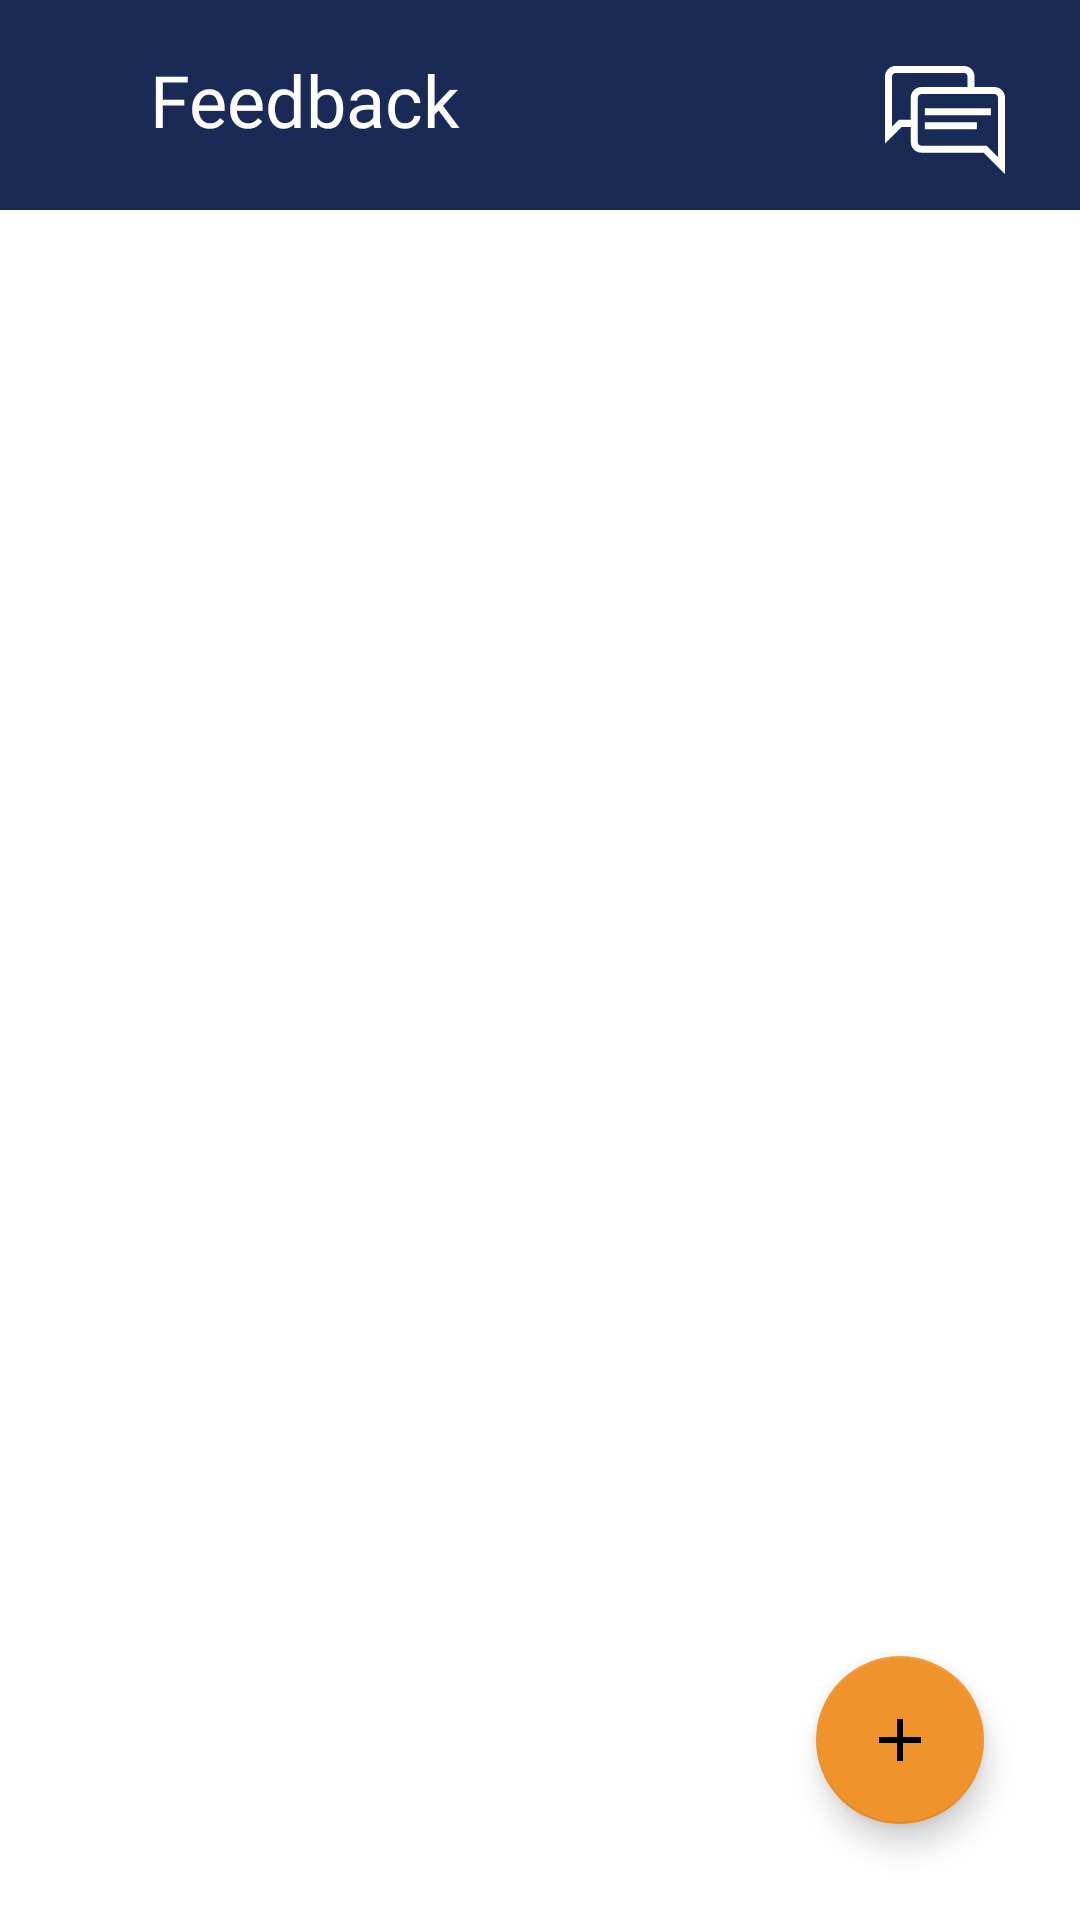

The Android layout XML behind this screen, and the referenced resources:
<!-- AndroidManifest.xml: application theme Theme.MadMiniProject -->
<!-- res/layout/activity_feedback_recycler_view.xml -->
<?xml version="1.0" encoding="utf-8"?>
<androidx.constraintlayout.widget.ConstraintLayout xmlns:android="http://schemas.android.com/apk/res/android"
    xmlns:app="http://schemas.android.com/apk/res-auto"
    xmlns:tools="http://schemas.android.com/tools"
    android:layout_width="match_parent"
    android:layout_height="match_parent"
    tools:context=".FeedbackRecyclerView">

    <TextView
        android:id="@+id/action_ribbon_feedbacks"
        android:layout_width="match_parent"
        android:layout_height="70dp"
        android:background="@color/primary_color"
        android:fontFamily="@font/poppins_medium"
        android:paddingStart="50dp"
        android:paddingTop="17dp"
        android:text="@string/FeedbackActionBar"
        android:textColor="@color/background"
        android:textSize="24sp"
        app:layout_constraintEnd_toEndOf="parent"
        app:layout_constraintStart_toStartOf="parent"
        app:layout_constraintTop_toTopOf="parent" />

    <ImageView
        android:id="@+id/backBtnFeedbackList"
        android:layout_width="35dp"
        android:layout_height="35dp"
        android:layout_marginStart="10dp"
        android:layout_marginTop="17dp"
        android:contentDescription="@string/sample_content_description"
        android:src="@drawable/drawable_back"
        app:layout_constraintStart_toStartOf="parent"
        app:layout_constraintTop_toTopOf="parent"
        app:tint="@color/background" />

    <ImageView
        android:contentDescription="feedback_icon2"
        android:layout_width="40dp"
        android:layout_height="40dp"
        app:layout_constraintEnd_toEndOf="parent"
        app:layout_constraintTop_toTopOf="parent"
        android:layout_marginTop="20dp"
        android:layout_marginEnd="25dp"
        android:src="@drawable/feedbackicon2"/>

    <androidx.recyclerview.widget.RecyclerView
        android:id="@+id/feedback_cards_recycler"
        android:layout_width="match_parent"
        android:layout_height="0dp"
        app:layout_constraintBottom_toBottomOf="parent"
        app:layout_constraintEnd_toEndOf="parent"
        app:layout_constraintStart_toStartOf="parent"
        app:layout_constraintTop_toBottomOf="@+id/action_ribbon_feedbacks" />

    <com.google.android.material.floatingactionbutton.FloatingActionButton
        android:id="@+id/floatingFeedbackBtn"
        android:layout_width="wrap_content"
        android:layout_height="wrap_content"
        android:layout_margin="32dp"
        android:src="@drawable/feedback_add_icon"
        app:backgroundTint="@color/secondary"
        app:layout_constraintBottom_toBottomOf="parent"

        app:layout_constraintRight_toRightOf="parent" />

</androidx.constraintlayout.widget.ConstraintLayout>
<!-- resources referenced by this layout -->
<resources>
  <color name="background">#FFFFFF</color>
  <color name="primary_color">#192A56</color>
  <color name="secondary">#F0932B</color>
  <!-- drawable feedback_add_icon (drawable) -->
  <vector android:height="24dp" android:tint="#F0932B"
      android:viewportHeight="24" android:viewportWidth="24"
      android:width="24dp" xmlns:android="http://schemas.android.com/apk/res/android">
      <path android:fillColor="@android:color/white" android:pathData="M19,13h-6v6h-2v-6H5v-2h6V5h2v6h6v2z"/>
  </vector>
  <!-- drawable feedbackicon2 (drawable) -->
  <vector xmlns:android="http://schemas.android.com/apk/res/android"
      android:width="512dp"
      android:height="512dp"
      android:viewportWidth="512"
      android:viewportHeight="512">
    <path
        android:pathData="M467,115.39h-85v-45c0,-24.81 -20.19,-45 -45,-45L45,25.39c-24.81,0 -45,20.19 -45,45v286.21l71.21,-71.21L110,285.39v65c0,24.81 20.19,45 45,45h265.79L512,486.61L512,160.39c0,-24.81 -20.19,-45 -45,-45zM110,160.39v95L58.79,255.39L30,284.18L30,70.39c0,-8.27 6.73,-15 15,-15h292c8.27,0 15,6.73 15,15v45L155,115.39c-24.81,0 -45,20.19 -45,45zM482,414.18l-48.79,-48.79L155,365.39c-8.27,0 -15,-6.73 -15,-15v-190c0,-8.27 6.73,-15 15,-15h312c8.27,0 15,6.73 15,15L482,414.18z"
        android:fillColor="#ffffff"/>
    <path
        android:pathData="M170,205.39h282v30H170zM170,265.39h222v30H170z"
        android:fillColor="#ffffff"/>
  </vector>
  <string name="FeedbackActionBar">Feedback</string>
  <string name="sample_content_description">picture</string>
  <style name="Theme.MadMiniProject" parent="Theme.MaterialComponents.DayNight.NoActionBar">
          
          <item name="colorPrimary">@color/primary</item>
          <item name="colorPrimaryVariant">@color/primaryVariant</item>
          <item name="colorOnPrimary">@color/white</item>
          
          <item name="colorSecondary">@color/secondary</item>
          <item name="colorSecondaryVariant">@color/secondaryVariant</item>
          <item name="colorOnSecondary">@color/black</item>
          
          <item name="android:statusBarColor">@color/primary</item>
          
  
      </style>
  <color name="primary">#192A56</color>
  <color name="primaryVariant">#154360</color>
  <color name="white">#FFFFFFFF</color>
  <color name="secondaryVariant">#FFC300</color>
  <color name="black">#FF000000</color>
</resources>
